Run: headless pygame with SDL's dummy video driver; simulated clock (each Clock.tick advances the game by its frame time, no real sleeping); random seed 0; keys injected as events and as key.get_pressed() state; mouse plan: one left click at the window centre at the start of phase 2, then a move to the lower-right quarter at the start of phase 3.
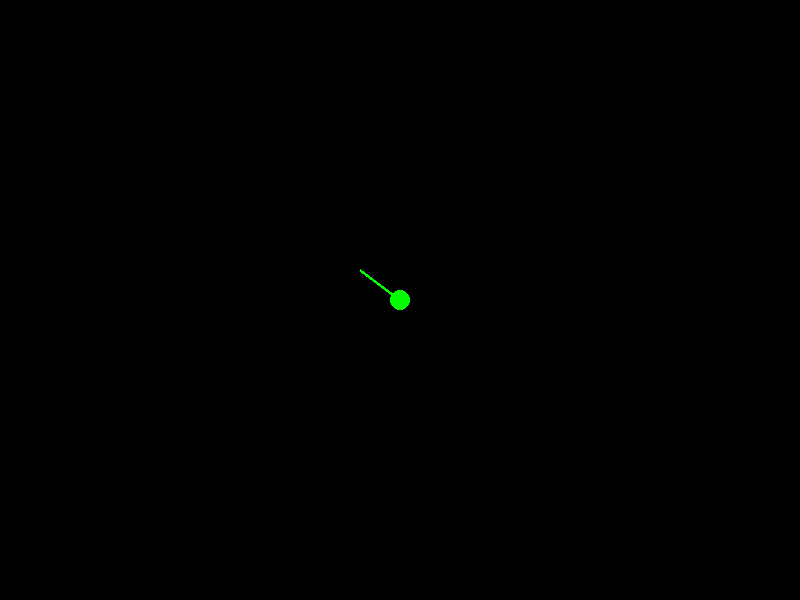
Frame 1 of 4 · flips 1–60 · no input
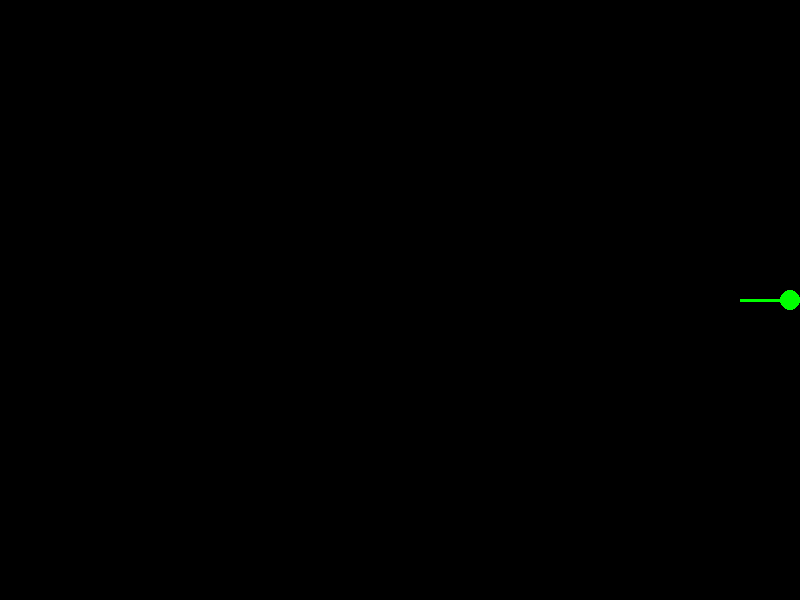
Frame 2 of 4 · flips 61–180 · clicked the window centre · tapped SPACE, RETURN · held RIGHT (→), D
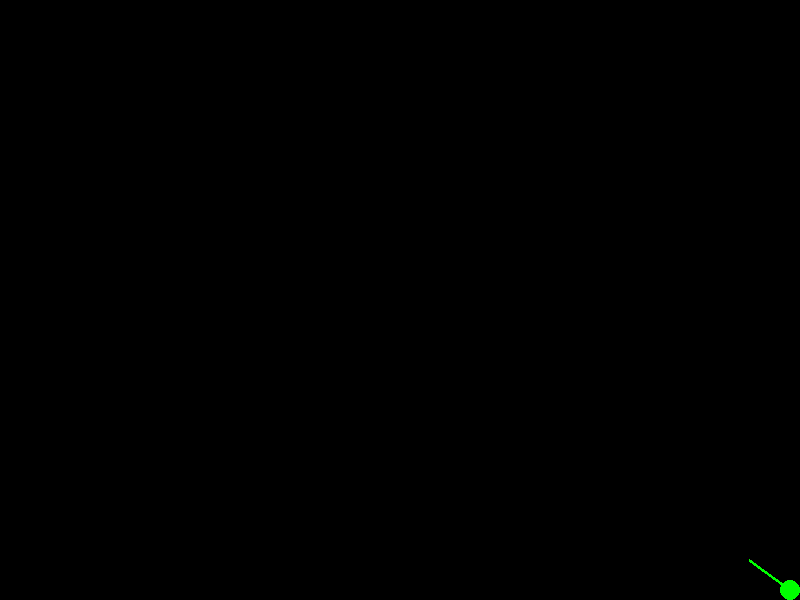
Frame 3 of 4 · flips 181–300 · moved the mouse to the lower-right quarter · held DOWN (↓), S
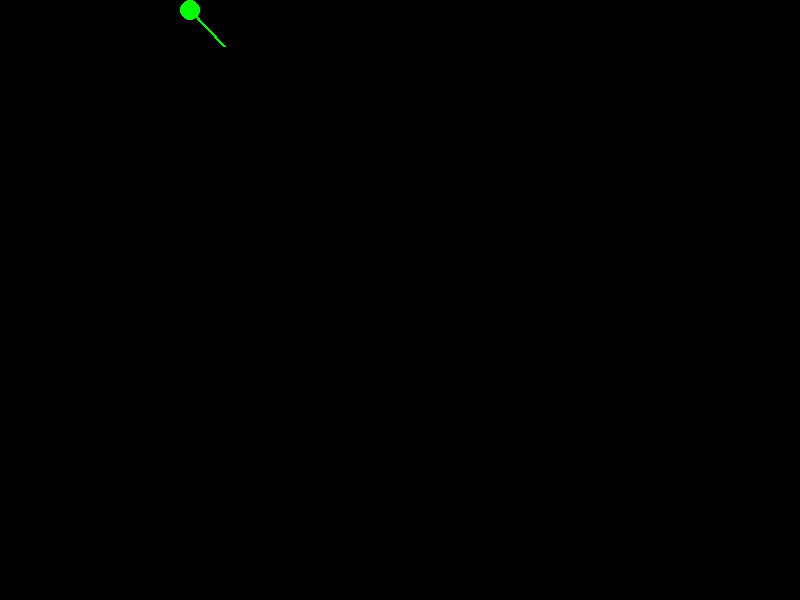
Frame 4 of 4 · flips 301–420 · held LEFT (←), A, UP (↑), W

The pygame program that drew these frames:

import pygame
import math

# Initialize pygame
pygame.init()

# Screen settings
SCREEN_WIDTH, SCREEN_HEIGHT = 800, 600
screen = pygame.display.set_mode((SCREEN_WIDTH, SCREEN_HEIGHT))
pygame.display.set_caption("Pygame Game")

# Colors
BLACK = (0, 0, 0)
GREEN = (0, 255, 0)
WHITE = (255, 255, 255)

# Player settings
player_pos = [SCREEN_WIDTH // 2, SCREEN_HEIGHT // 2]  # Initial player position at the center of the screen
player_speed = 5  # Player movement speed
slow_speed_factor = 0.5  # Speed factor when shift is held
player_radius = 10  # Radius of the player circle

# Clock
clock = pygame.time.Clock()  # Clock to control the frame rate

# List to track the order of pressed keys
key_order = []

# Function to get angle to the mouse position
def get_angle_to_mouse(player_pos):
    mouse_x, mouse_y = pygame.mouse.get_pos()  # Get current mouse position
    dx = mouse_x - player_pos[0]  # Difference in x-axis
    dy = mouse_y - player_pos[1]  # Difference in y-axis
    return math.degrees(math.atan2(dy, dx))  # Calculate angle in degrees

# Main game loop
running = True
while running:
    screen.fill(BLACK)  # Fill the screen with black color

    # Event handling
    for event in pygame.event.get():
        if event.type == pygame.QUIT:  # If the quit event is triggered
            running = False  # Exit the game loop

        # Key press handling
        if event.type == pygame.KEYDOWN:
            if event.key in (pygame.K_w, pygame.K_a, pygame.K_s, pygame.K_d):
                if event.key not in key_order:
                    key_order.append(event.key)

        # Key release handling
        if event.type == pygame.KEYUP:
            if event.key in (pygame.K_w, pygame.K_a, pygame.K_s, pygame.K_d):
                if event.key in key_order:
                    key_order.remove(event.key)

    # Key handling
    keys = pygame.key.get_pressed()  # Get the state of all keyboard keys
    speed = player_speed
    if keys[pygame.K_LSHIFT] or keys[pygame.K_RSHIFT]:  # If shift key is held
        speed *= slow_speed_factor  # Reduce speed

    # Movement logic to prioritize the latest input in opposite directions
    dx, dy = 0, 0

    # Handle vertical movement
    if pygame.K_w in key_order and pygame.K_s in key_order:
        # If both are pressed, prioritize the latest key
        if key_order.index(pygame.K_w) > key_order.index(pygame.K_s):
            dy -= speed
        else:
            dy += speed
    elif pygame.K_w in key_order:
        dy -= speed
    elif pygame.K_s in key_order:
        dy += speed

    # Handle horizontal movement
    if pygame.K_a in key_order and pygame.K_d in key_order:
        # If both are pressed, prioritize the latest key
        if key_order.index(pygame.K_a) > key_order.index(pygame.K_d):
            dx -= speed
        else:
            dx += speed
    elif pygame.K_a in key_order:
        dx -= speed
    elif pygame.K_d in key_order:
        dx += speed

    # Apply movement
    player_pos[0] += dx
    player_pos[1] += dy

    # Keep the player within the screen bounds
    player_pos[0] = max(player_radius, min(SCREEN_WIDTH - player_radius, player_pos[0]))
    player_pos[1] = max(player_radius, min(SCREEN_HEIGHT - player_radius, player_pos[1]))

    # Draw player
    angle = get_angle_to_mouse(player_pos)  # Get angle to the mouse position
    pygame.draw.circle(screen, GREEN, player_pos, player_radius)  # Draw the player as a green circle

    # Draw green stick in the direction of the mouse
    stick_length = 50
    end_x = player_pos[0] + stick_length * math.cos(math.radians(angle))
    end_y = player_pos[1] + stick_length * math.sin(math.radians(angle))
    pygame.draw.line(screen, GREEN, player_pos, (end_x, end_y), 3)  # Draw the stick

    # Update the display
    pygame.display.flip()  # Refresh the screen
    clock.tick(60)  # Maintain 60 frames per second

# Quit pygame
pygame.quit()
